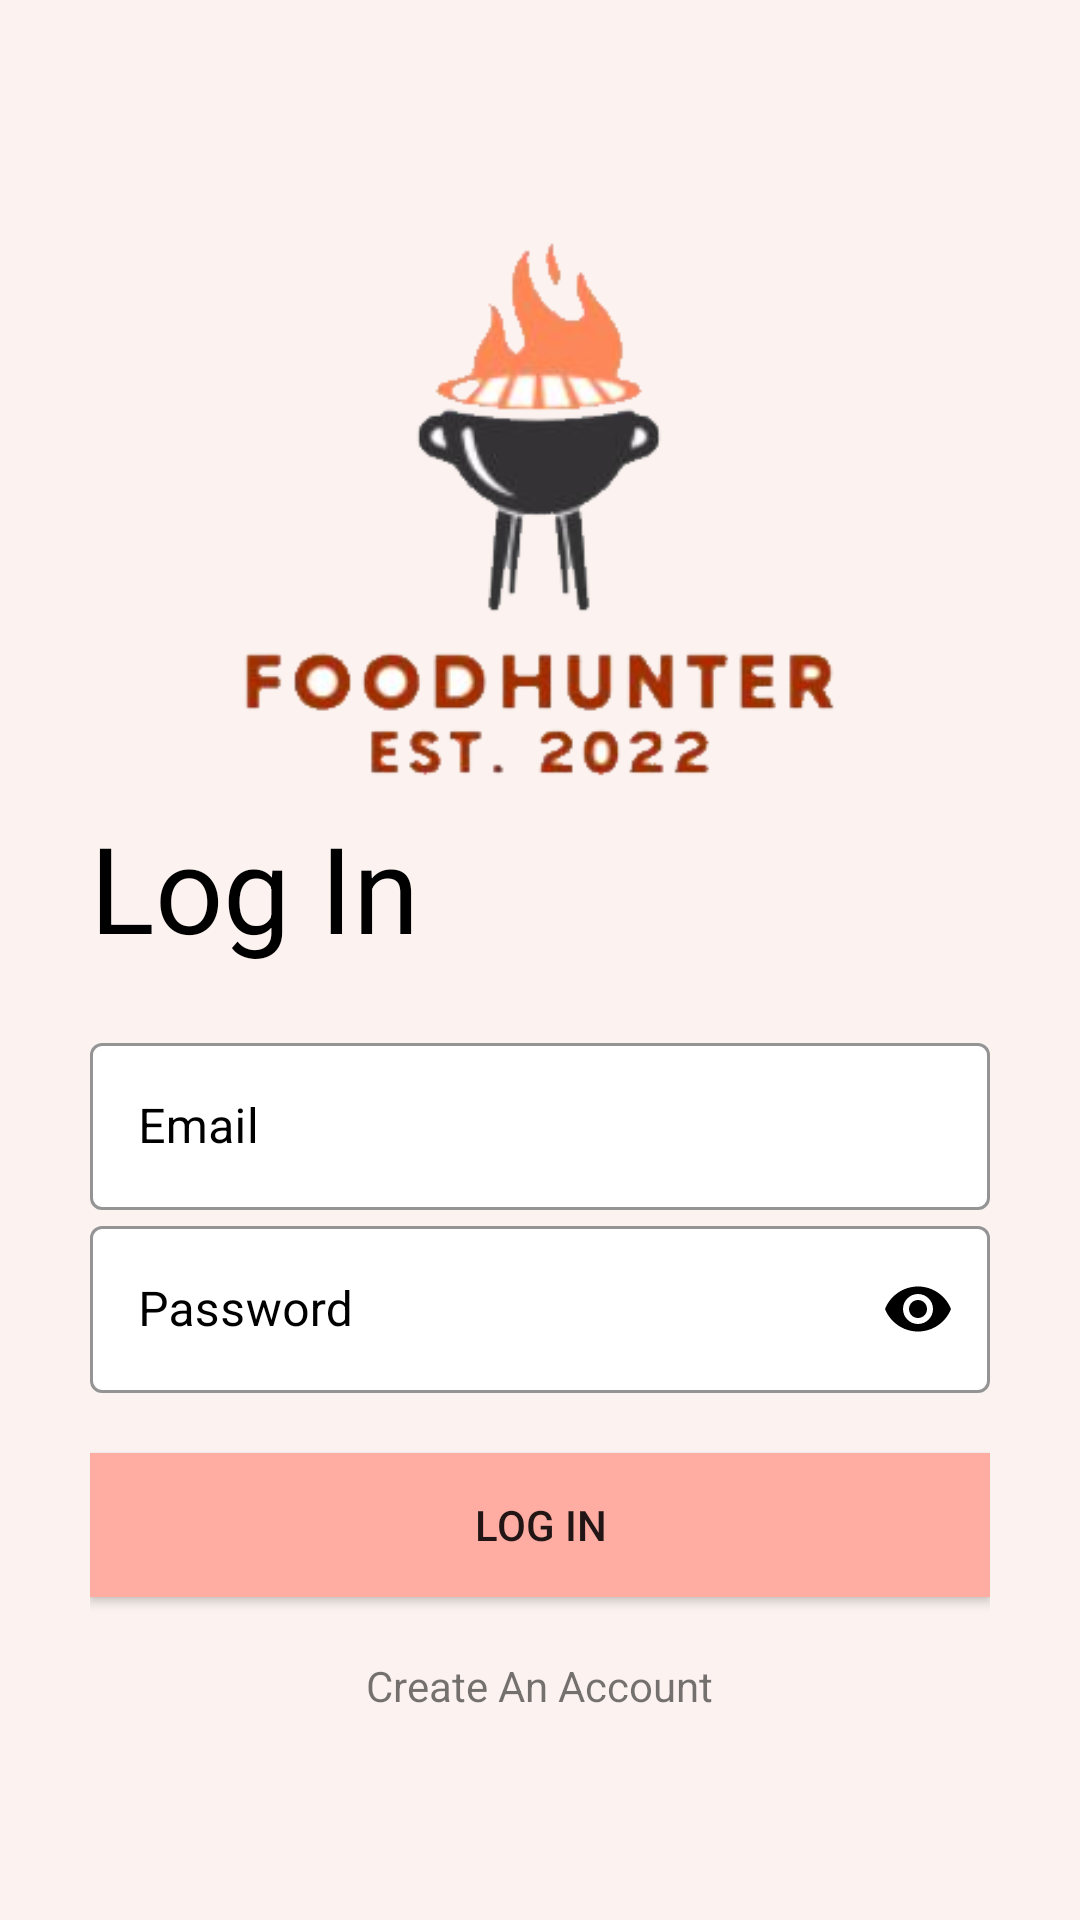

Android layout source for this screen:
<!-- AndroidManifest.xml: application theme Theme.TestMap -->
<!-- res/layout/activity_user_login.xml -->
<?xml version="1.0" encoding="utf-8"?>
<androidx.constraintlayout.widget.ConstraintLayout
xmlns:android="http://schemas.android.com/apk/res/android"
xmlns:app="http://schemas.android.com/apk/res-auto"
xmlns:tools="http://schemas.android.com/tools"
android:layout_width="match_parent"
android:layout_height="match_parent"
android:background="@color/seashell"
android:padding="30dp">

<LinearLayout
    android:layout_width="match_parent"
    android:layout_height="wrap_content"
    android:orientation="vertical"
    app:layout_constraintBottom_toBottomOf="parent"
    app:layout_constraintEnd_toEndOf="parent"
    app:layout_constraintStart_toStartOf="parent"
    app:layout_constraintTop_toTopOf="parent">

    <ImageView
        android:id="@+id/imageView"
        android:layout_width="200dp"
        android:layout_height="200dp"
        app:srcCompat="@drawable/app_logo"
        android:layout_gravity="center"/>

    <TextView
        android:id="@+id/tvLogInTitle"
        android:layout_width="wrap_content"
        android:layout_height="wrap_content"
        android:text="Log In"
        android:textColor="@color/black"
        android:textSize="40sp" />

    <LinearLayout
        android:layout_width="match_parent"
        android:layout_height="wrap_content"
        android:layout_marginTop="20dp"
        android:orientation="vertical">

        <com.google.android.material.textfield.TextInputLayout
            android:id="@+id/etEmail"
            style="@style/Widget.MaterialComponents.TextInputLayout.OutlinedBox"
            android:layout_width="match_parent"
            android:layout_height="wrap_content"
            android:hint="@string/enter_email"
            android:textColorHint="@color/black"
            app:boxStrokeColor="@color/black"
            app:boxStrokeWidthFocused="2dp"
            app:endIconMode="clear_text"
            app:endIconTint="@color/black"
            app:hintTextColor="@color/black"
            app:startIconDrawable="@drawable/ic_email"
            app:startIconTint="@color/black"
            app:boxBackgroundColor="@color/white">

            <com.google.android.material.textfield.TextInputEditText
                android:layout_width="match_parent"
                android:layout_height="match_parent"
                android:inputType="text" />
        </com.google.android.material.textfield.TextInputLayout>

        <com.google.android.material.textfield.TextInputLayout
            android:id="@+id/etPassword"
            style="@style/Widget.MaterialComponents.TextInputLayout.OutlinedBox"
            android:layout_width="match_parent"
            android:layout_height="wrap_content"
            android:hint="@string/enter_password"
            android:textColorHint="@color/black"
            app:boxStrokeColor="@color/black"
            app:boxStrokeWidthFocused="2dp"
            app:endIconTint="@color/black"
            app:hintTextColor="@color/black"
            app:passwordToggleEnabled="true"
            app:passwordToggleTint="@color/black"
            app:startIconDrawable="@drawable/ic_password"
            app:startIconTint="@color/black"
            app:boxBackgroundColor="@color/white">

            <com.google.android.material.textfield.TextInputEditText
                android:layout_width="match_parent"
                android:layout_height="match_parent"
                android:inputType="textPassword" />
        </com.google.android.material.textfield.TextInputLayout>

    </LinearLayout>

    <androidx.appcompat.widget.AppCompatButton
        android:id="@+id/btnLogin"
        android:layout_width="match_parent"
        android:layout_height="wrap_content"
        android:layout_marginTop="20dp"
        android:background="@color/lightSalmonPink"
        android:elevation="5dp"
        android:text="Log In"
        android:transitionName="transition_next_btn" />

    <TextView
        android:id="@+id/tvRegister"
        android:layout_width="wrap_content"
        android:layout_height="wrap_content"
        android:text="Create An Account"
        android:layout_marginTop="20dp"
        android:layout_gravity="center"
        app:layout_constraintBottom_toBottomOf="parent"
        app:layout_constraintEnd_toEndOf="parent"
        app:layout_constraintStart_toStartOf="parent"
        app:layout_constraintTop_toBottomOf="@+id/btnLogin"
        app:layout_constraintVertical_bias="0.058"/>
</LinearLayout>

</androidx.constraintlayout.widget.ConstraintLayout>
<!-- resources referenced by this layout -->
<resources>
  <color name="black">#FF000000</color>
  <color name="lightSalmonPink">#FFACA3</color>
  <color name="seashell">#FCF3F0</color>
  <color name="white">#FFFFFFFF</color>
  <!-- drawable app_logo: png bitmap (drawable, 28104 bytes) -->
  <string name="enter_email">Email</string>
  <string name="enter_password">Password</string>
  <style name="Theme.TestMap" parent="Theme.MaterialComponents.DayNight.NoActionBar">
          
          <item name="colorPrimary">@color/lavender</item>
          <item name="colorPrimaryVariant">@color/purple_700</item>
          <item name="colorOnPrimary">@color/white</item>
          
          <item name="colorSecondary">@color/antiqueWhite</item>
          <item name="colorSecondaryVariant">@color/teal_700</item>
          <item name="colorOnSecondary">@color/black</item>
          
          <item name="android:statusBarColor" tools:targetApi="l">?attr/colorPrimaryVariant</item>
          
      </style>
  <color name="lavender">#E9E1F9</color>
  <color name="purple_700">#FF3700B3</color>
  <color name="antiqueWhite">#F6E8DE</color>
  <color name="teal_700">#FF018786</color>
</resources>
